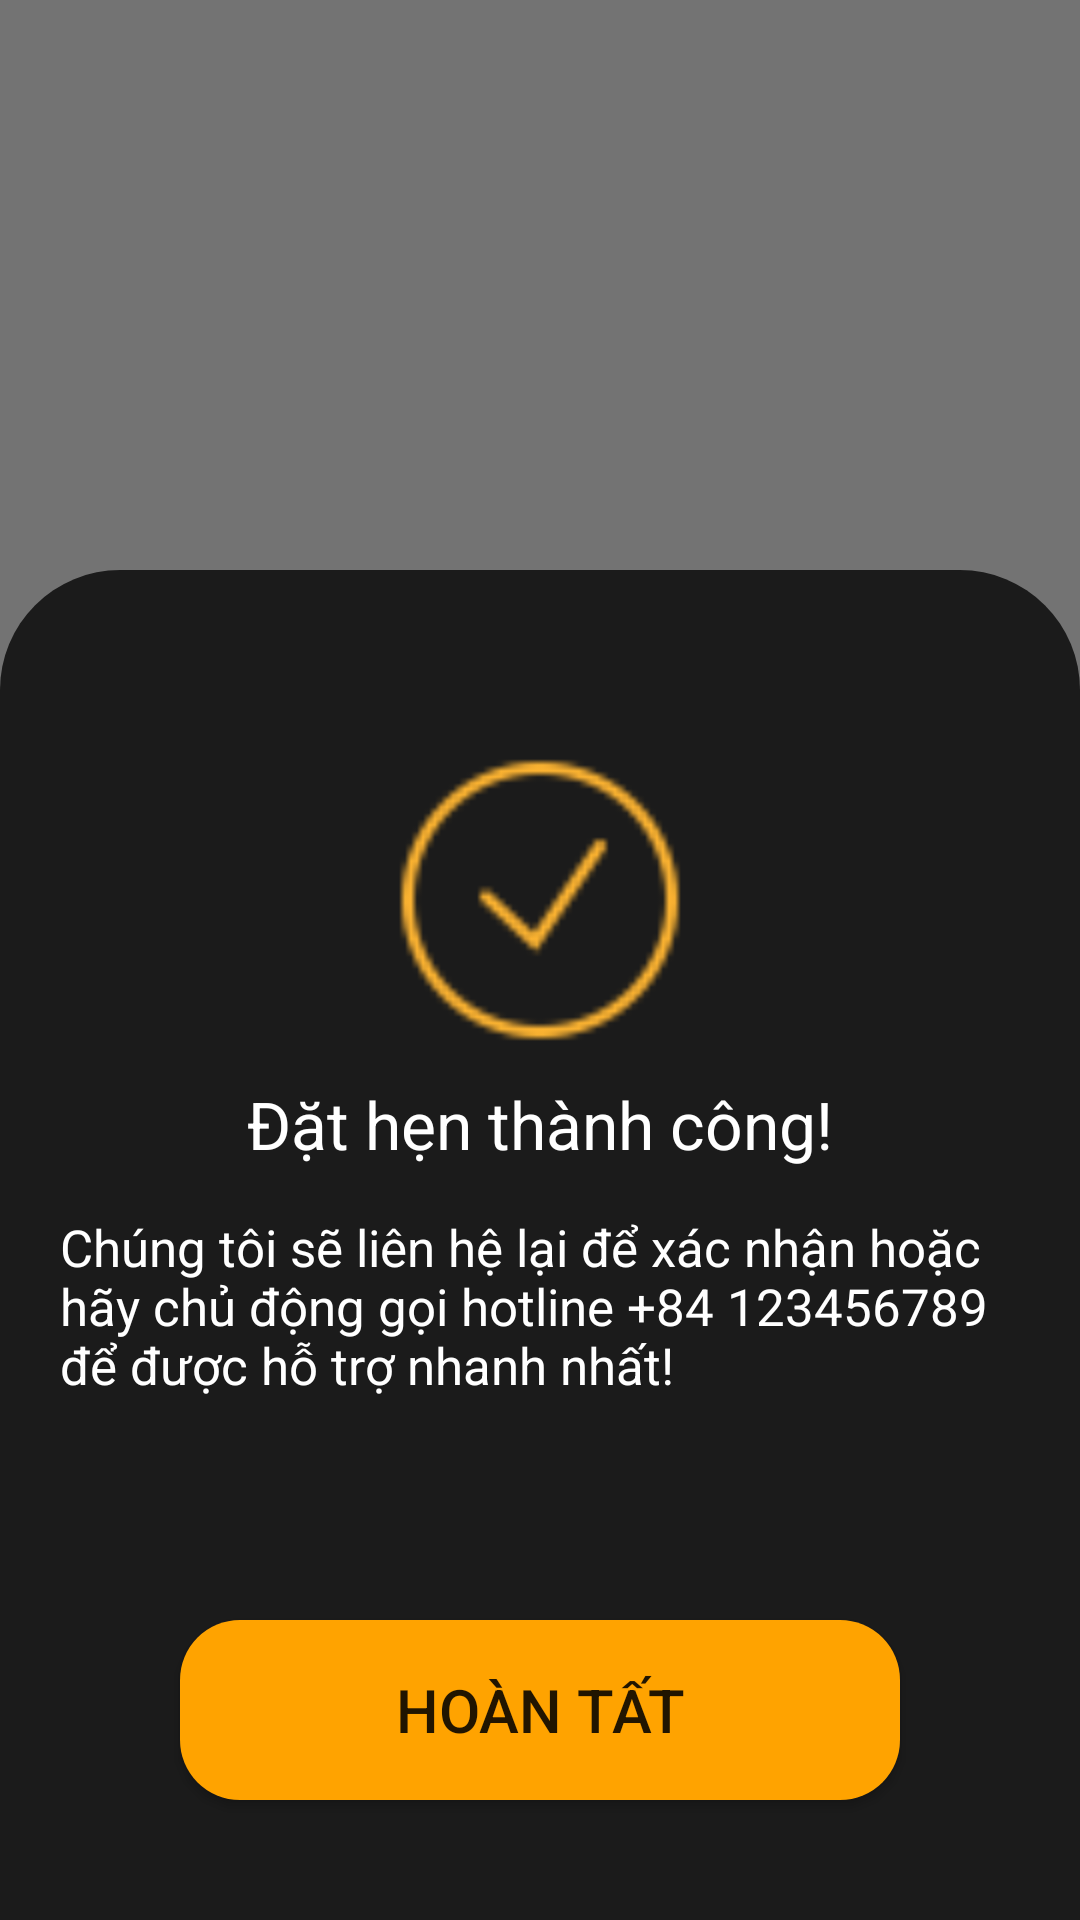

Android layout source for this screen:
<!-- AndroidManifest.xml: application theme Theme.EventsConferencesPJ -->
<!-- res/layout/payments_cash_popup.xml -->
<?xml version="1.0" encoding="utf-8"?>
<androidx.constraintlayout.widget.ConstraintLayout xmlns:android="http://schemas.android.com/apk/res/android"
    android:layout_width="match_parent"
    android:layout_height="match_parent">

    <RelativeLayout
        android:layout_width="match_parent"
        android:layout_height="match_parent">

        <ImageView
            android:id="@+id/overlay_view"
            android:layout_width="match_parent"
            android:layout_height="match_parent"
            android:background="@color/main_black"
            android:alpha="0.6" />

        <RelativeLayout
            android:layout_width="match_parent"
            android:layout_height="450dp"
            android:background="@drawable/payment_success_radius"
            android:layout_alignParentBottom="true">

            <ImageView
                android:id="@+id/icon"
                android:layout_width="100dp"
                android:layout_height="100dp"
                android:layout_marginTop="60dp"
                android:background="@drawable/ic_payment_success"
                android:layout_centerHorizontal="true"/>
            <TextView
                android:id="@+id/successTitle"
                android:layout_width="wrap_content"
                android:layout_height="wrap_content"
                android:text="Đặt hẹn thành công!"
                android:textColor="@color/main_white"
                android:textSize="22sp"
                android:layout_marginTop="10dp"
                android:layout_below="@+id/icon"
                android:layout_centerHorizontal="true"/>

            <TextView
                android:id="@+id/mess"
                android:layout_width="320dp"
                android:layout_height="wrap_content"
                android:text="Chúng tôi sẽ liên hệ lại để xác nhận hoặc hãy chủ động gọi hotline +84 123456789 để được hỗ trợ nhanh nhất!"
                android:textColor="@color/main_white"
                android:textSize="17sp"
                android:layout_marginTop="15dp"
                android:layout_below="@+id/successTitle"
                android:layout_centerHorizontal="true"/>

            <Button
                android:id="@+id/finishBtnCash"
                android:layout_width="240dp"
                android:layout_height="60dp"
                android:background="@drawable/start_button"
                android:text="Hoàn tất"
                android:textSize="20sp"
                android:foreground="?android:attr/selectableItemBackground"
                android:layout_marginBottom="40dp"
                android:layout_centerHorizontal="true"
                android:layout_alignParentBottom="true"/>
        </RelativeLayout>
    </RelativeLayout>

</androidx.constraintlayout.widget.ConstraintLayout>
<!-- resources referenced by this layout -->
<resources>
  <color name="main_black">#1B1B1B</color>
  <color name="main_white">#FFFFFF</color>
  <!-- drawable ic_payment_success: png bitmap (drawable, 1448 bytes) -->
  <!-- drawable payment_success_radius (drawable) -->
  <?xml version="1.0" encoding="utf-8"?>
  <shape xmlns:android="http://schemas.android.com/apk/res/android">
      <corners
          android:topLeftRadius="40dp"
          android:topRightRadius="40dp" />
      <solid android:color="@color/main_black" />
  </shape>
  <!-- drawable start_button (drawable) -->
  <?xml version="1.0" encoding="utf-8"?>
  <shape xmlns:android="http://schemas.android.com/apk/res/android" android:shape="rectangle">
      <solid android:color="@color/main_dark_yellow"/>
      <corners android:radius="20dp" />
  </shape>
  <style name="Theme.EventsConferencesPJ" parent="Base.Theme.EventsConferencesPJ" />
  <color name="main_dark_yellow">#FFA300</color>
  <style name="Base.Theme.EventsConferencesPJ" parent="Theme.AppCompat.DayNight.NoActionBar">
          
          
      </style>
</resources>
